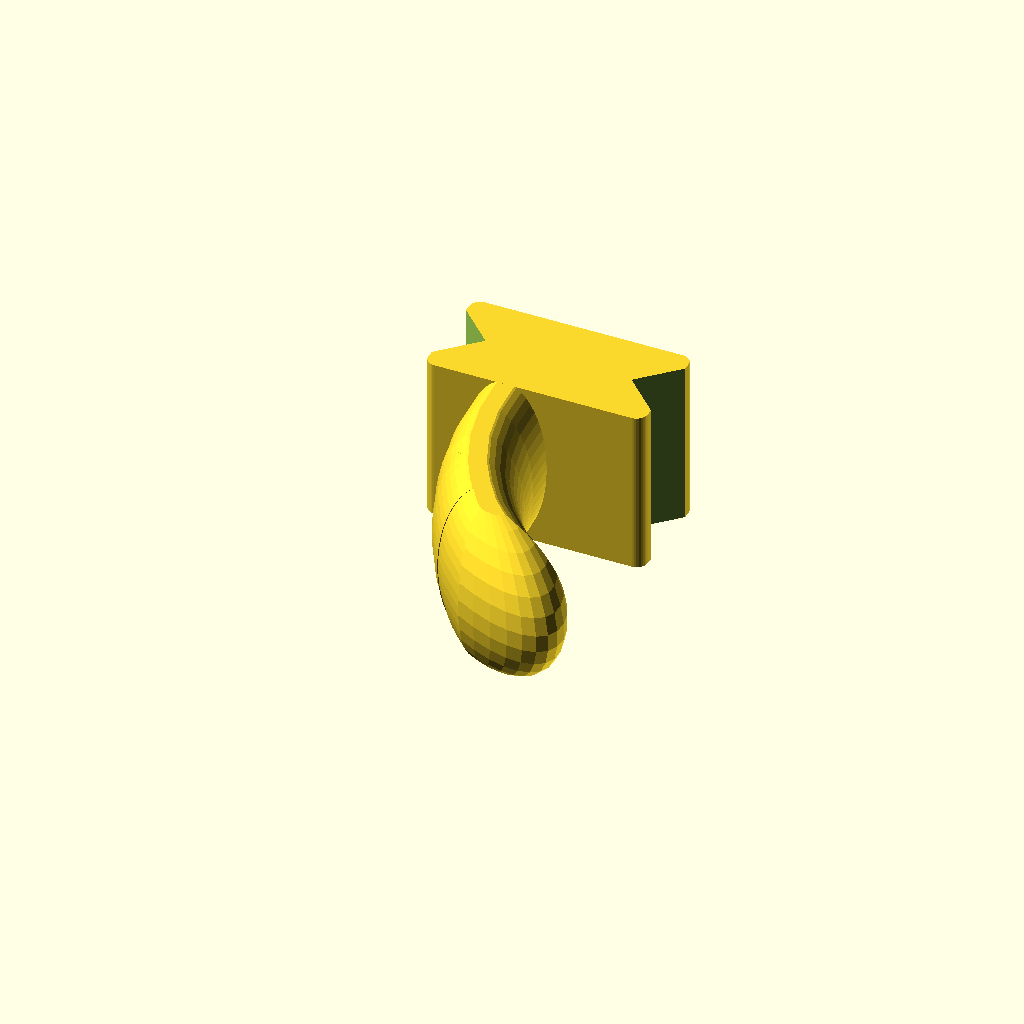
Cell 1: rendered with the file's own defaults.
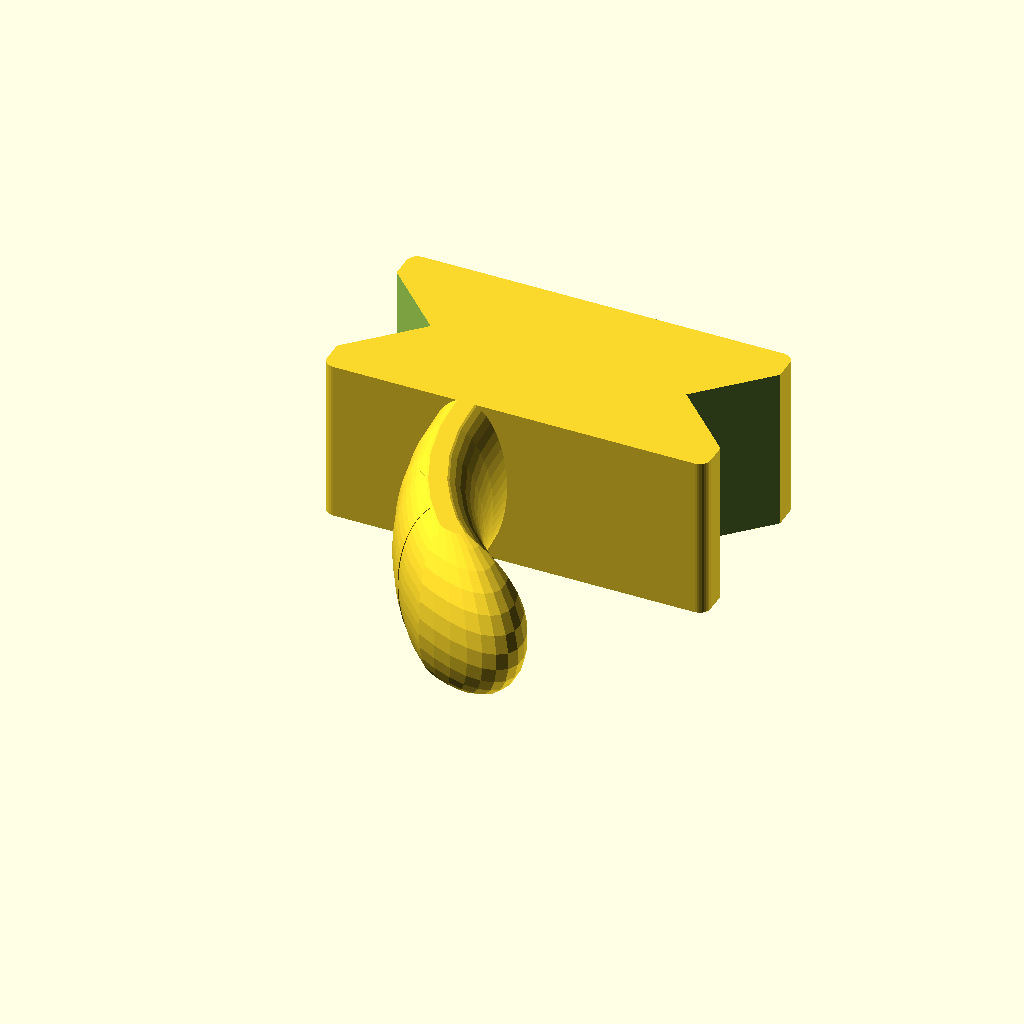
Cell 2: Base_Height = 60 (everything else at default).
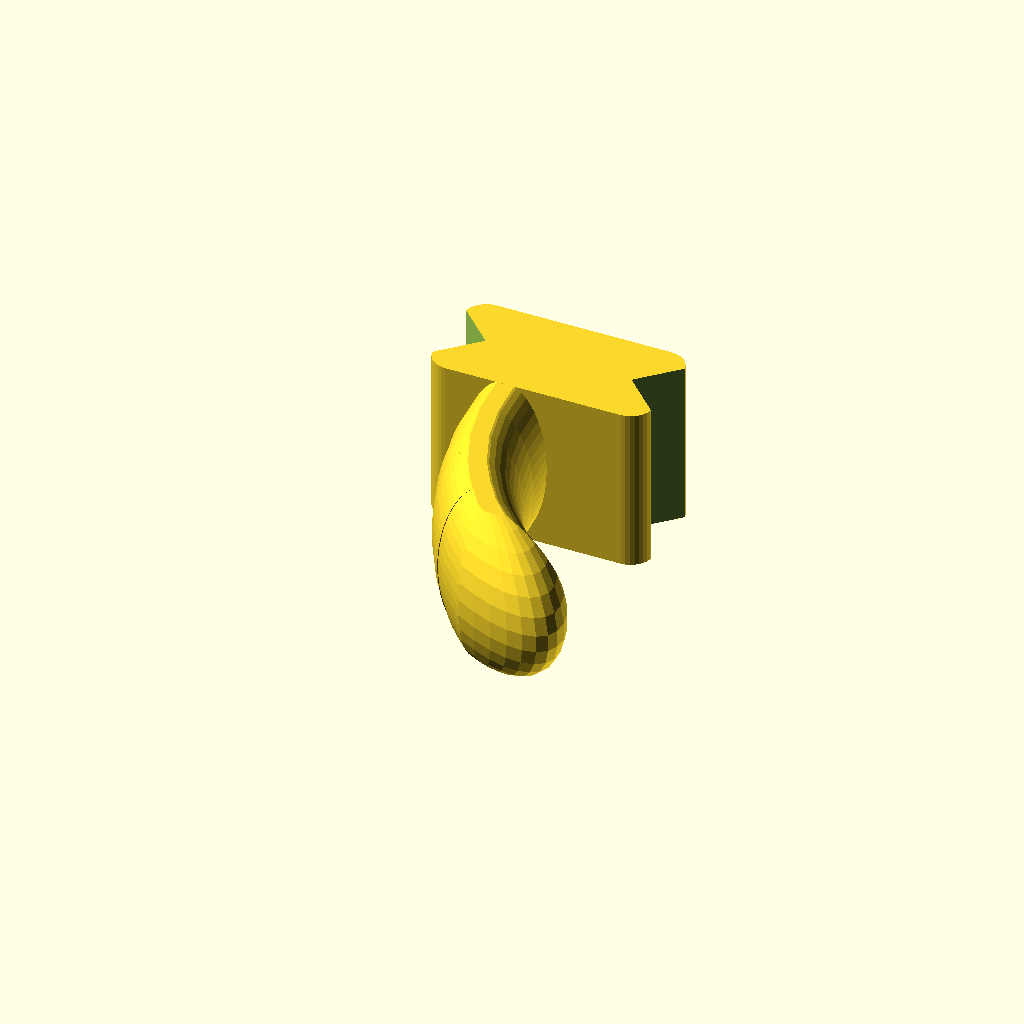
Cell 3 — Base_Offset set to 4, the other parameters unchanged.
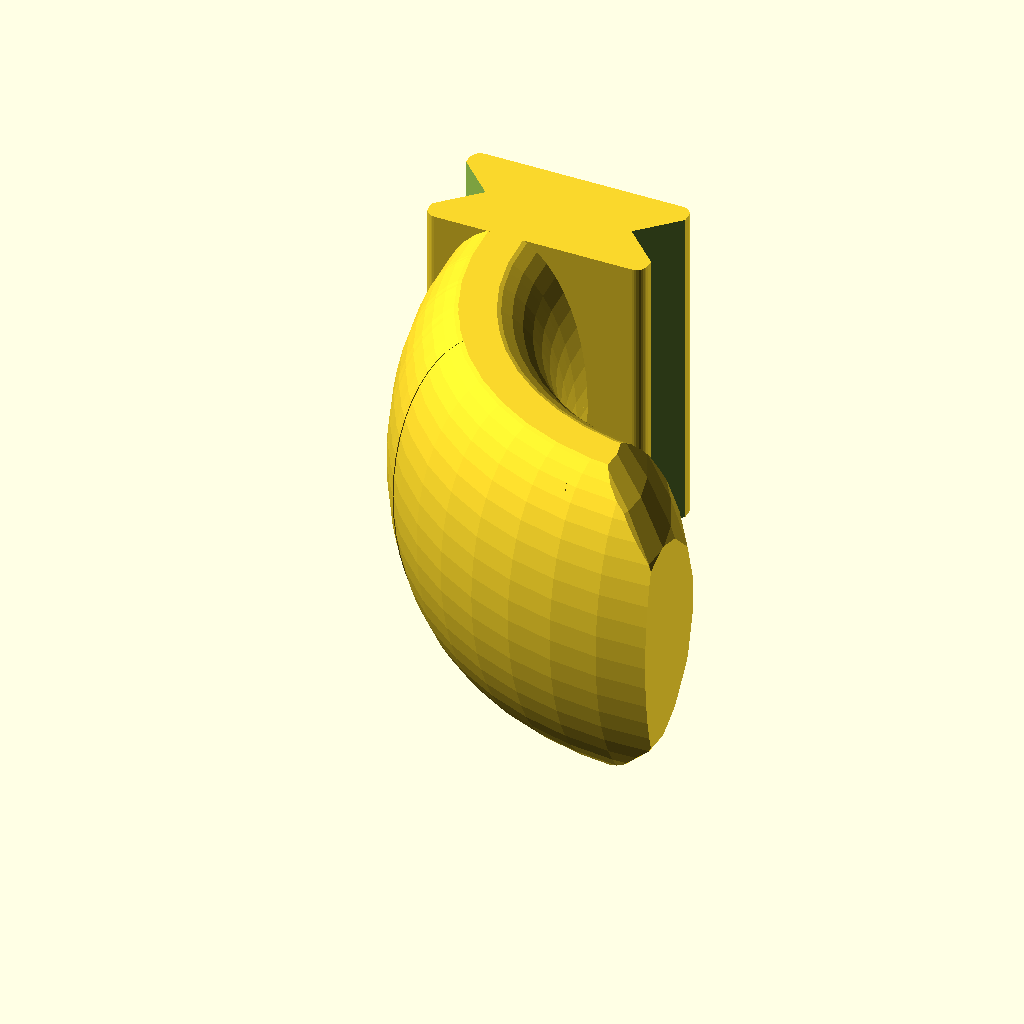
Cell 4 — Peg_Size set to 60, the other parameters unchanged.
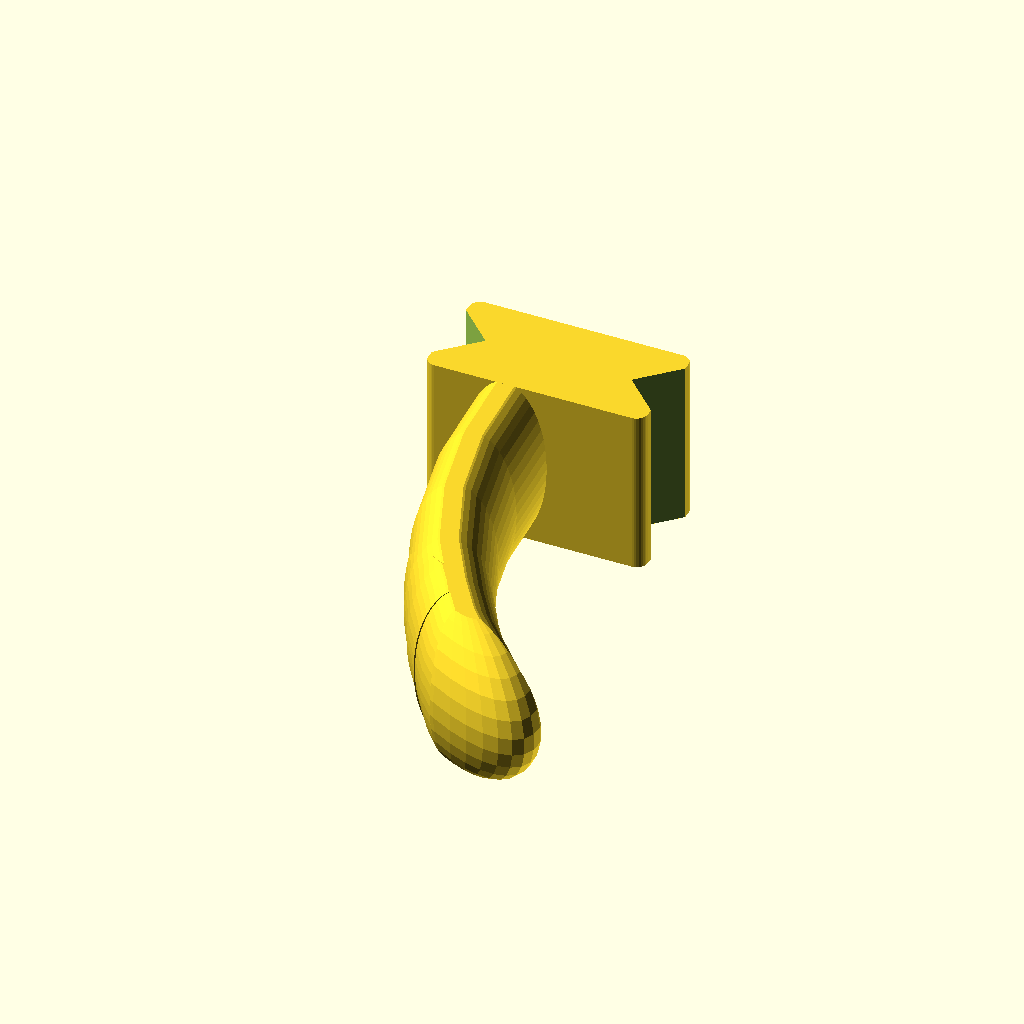
Cell 5: the same model with Peg_Rotation_Radius = 100.
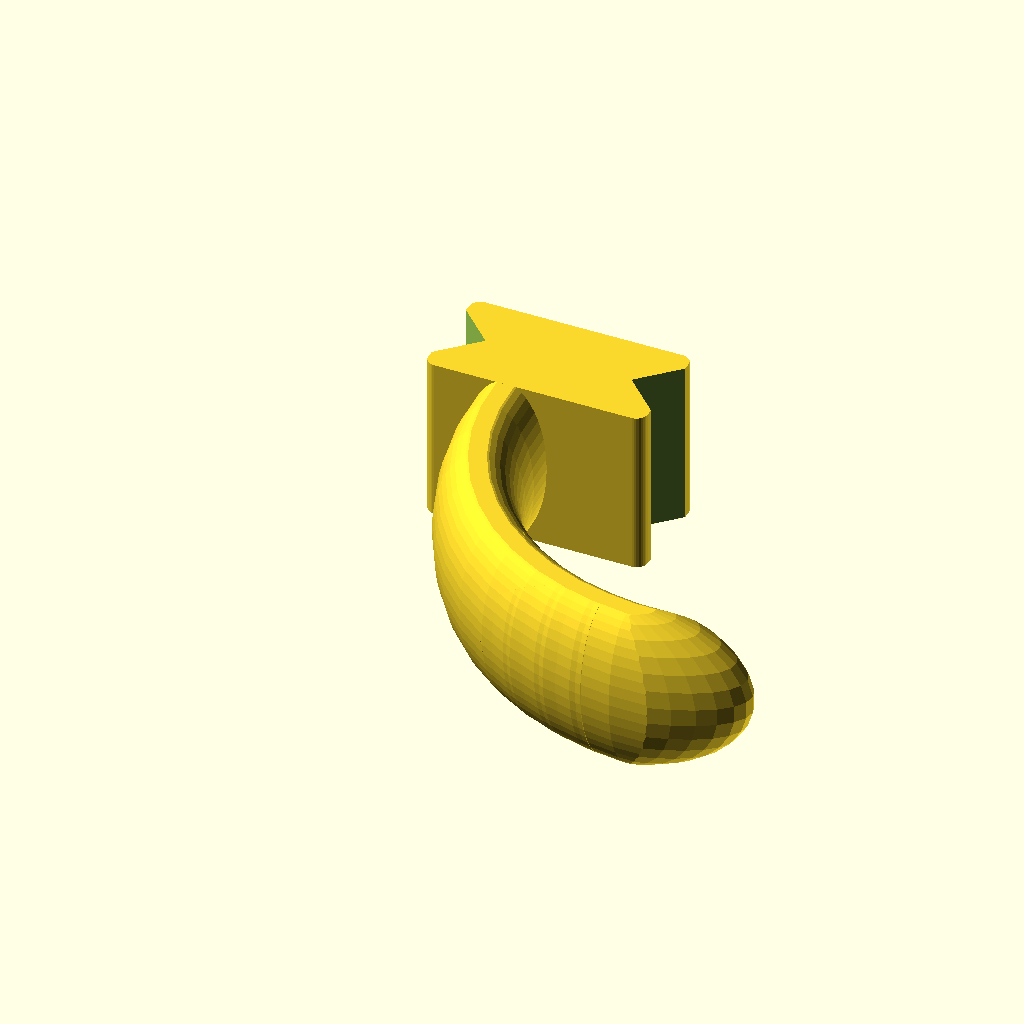
Cell 6: the same model with Peg_Rotation_Angle = 90.
One fixed orthographic camera (rotation 55°, 0°, 25°; colour scheme Cornfield) for every cell.
Source of the model, wip/hood-hook.scad:
/* [General Settings] */

// Height of the support base
Base_Height = 30;

// The offset radius of the base
Base_Offset = 2;

$fn = 32;

/* [Peg Settings] */

// Width of the peg hook
Peg_Size = 30;

// The radius of the peg hook, to middle of hook
Peg_Rotation_Radius = 50;

// The rotation angle of the peg hook
Peg_Rotation_Angle = 45;

BASE_D = Base_Height + 10;
BASE_D_2 = BASE_D / 2;
BASE_D_4 = BASE_D / 4;
BASE_OFFSET = Base_Offset;

PEG_D = Peg_Size - 10;
PEG_R = Peg_Rotation_Radius;
PEG_THETA = Peg_Rotation_Angle;


ex = PEG_D + 10;

difference() {
  translate([-BASE_D_2, -BASE_D_4])
    linear_extrude(ex)
      offset(r = BASE_OFFSET)
        offset(delta = -BASE_OFFSET)
          square([BASE_D, BASE_D_2]);
  
  translate([cos(45) * -ex * 2 - BASE_D / 3, 0, ex / 2])
    rotate([0, 0, 45])
      cube(ex * 2, center = true);
  
  translate([cos(45) * ex * 2 + BASE_D / 3, 0, ex / 2])
    rotate([0, 0, 45])
      cube(ex * 2, center = true);
}

module peg(angle = 45) {
  translate([-BASE_D_4 / 2,  -BASE_D_4, 0]) {
    intersection() {
      translate([0, 0, ex / 2])
        translate([PEG_R, 0, 0])
          rotate_extrude(angle = angle, $fn = $preview ? 48 : 128)
            translate([-PEG_R, 0])
              scale([0.5, 1.025])
                circle(d = ex);
      
      translate([BASE_D_2, -BASE_D_2, 0])
        linear_extrude(ex)
          square(
            BASE_D * 4, center = true
          );
    }
  }
}

union() {
  peg(PEG_THETA - 10);

  intersection() {
    peg(PEG_THETA + PEG_R);
    
    translate([PEG_R - BASE_D_4 / 2, -BASE_D_4, 0]) //BASE_D / 3, -BASE_D_4, 0])
      mirror([0, 1, 0]) 
        rotate([0, 0, -PEG_THETA + 10])
          translate([-PEG_R, 0, ex / 2])
            rotate([0, 0, -15])  
              scale([.5, 1.3, .8])
                sphere(PEG_D, $fn = $preview ? 32 : 64);
  }
}
Parameter table extracted from the source (name, type, default, range or options):
Base_Height: number, default 30
Base_Offset: number, default 2
Peg_Size: number, default 30
Peg_Rotation_Radius: number, default 50
Peg_Rotation_Angle: number, default 45
